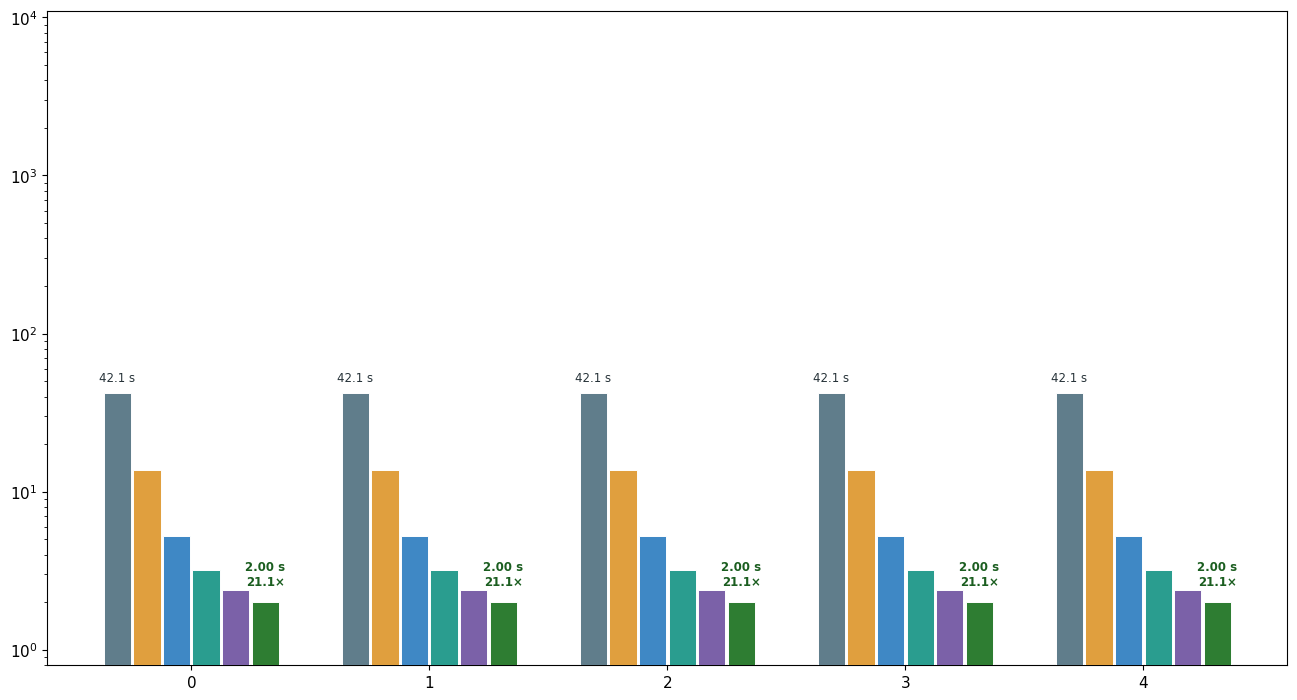

Here is the Python script that generated this plot: (Note: this script raises an exception after producing the figure.)
from pathlib import Path

import matplotlib.pyplot as plt
import numpy as np
from matplotlib.ticker import MultipleLocator

# The six bars in each case block are cumulative milestones from the Case-02
# single-board optimisation log. Cases 1-5 have the same D=128 body and differ
# only in B, so their per-input timing trace is the same. Keeping the graph in
# per-input units makes all five case blocks readable on a linear axis.
cases = ["TC1", "TC2", "TC3", "TC4", "TC5"]
batch_sizes = np.array([64, 1, 4, 16, 128])

stages = [
    "Baseline",
    "Opts 1–2",
    "Opts 3–8",
    "Opts 8b–14",
    "Opts 15–20",
    "Opts 21–23",
]

# Seconds per input forward, taken from the Case-02 result progression.
per_input_seconds = np.array([42.15, 13.70, 5.27, 3.205, 2.386, 1.996])
case_seconds = np.tile(per_input_seconds, (len(cases), 1))
speedups = per_input_seconds[0] / per_input_seconds

colors = [
    "#607d8b",  # baseline
    "#e09f3e",  # integer attention + exp LUT
    "#3f88c5",  # GEMM/GELU/quantisation
    "#2a9d8f",  # fusion and integer normalisation
    "#7b61a8",  # tiling and assembly
    "#2e7d32",  # integer residual + final assembly fix
]

plt.rcParams.update({
    "font.family": "DejaVu Sans",
    "font.size": 11,
    "axes.titleweight": "bold",
})

fig, ax = plt.subplots(figsize=(16, 8.5))
fig.patch.set_facecolor("white")

x = np.arange(len(cases))
bar_width = 0.115
offsets = (np.arange(len(stages)) - (len(stages) - 1) / 2) * bar_width * 1.08

for stage_index, (stage, color, offset) in enumerate(zip(stages, colors, offsets)):
    bars = ax.bar(
        x + offset,
        case_seconds[:, stage_index],
        width=bar_width,
        color=color,
        edgecolor="white",
        linewidth=0.7,
        label=stage,
        zorder=3,
    )

    # Label only the first and last milestones to keep the presentation graph
    # readable while still making the scale and speedup explicit.
    if stage_index in (0, len(stages) - 1):
        for case_x, value, bar in zip(x + offset, case_seconds[:, stage_index], bars):
            if stage_index == 0:
                label = f"{value:,.1f} s"
                label_y = value * 1.14
                fontsize = 8.5
            else:
                label = (f"{value:,.1f} s\n{speedups[-1]:.1f}×" if value >= 10
                         else f"{value:.2f} s\n{speedups[-1]:.1f}×")
                label_y = value * 1.22
                fontsize = 8.5
            ax.text(
                case_x,
                label_y,
                label,
                ha="center",
                va="bottom",
                fontsize=fontsize,
                color="#263238" if stage_index == 0 else "#1b5e20",
                fontweight="bold" if stage_index else "normal",
                zorder=5,
            )

# A logarithmic scale is necessary because TC2 is a one-input case while TC5
# contains 128 inputs.  It keeps all five case blocks visible in one figure.
ax.set_yscale("log")
ax.set_ylim(0.8, 11000)
ax.yaxis.set_major_locator(LogLocator(base=10, subs=(1, 2, 5)))
ax.yaxis.set_major_formatter(FuncFormatter(lambda value, _: f"{value:g}"))
ax.yaxis.set_minor_locator(LogLocator(base=10, subs=np.arange(1, 10) * 0.1))
ax.grid(axis="y", which="major", color="#b0bec5", alpha=0.42, linewidth=0.8, zorder=0)
ax.grid(axis="y", which="minor", color="#cfd8dc", alpha=0.18, linewidth=0.5, zorder=0)

# Separate the five case blocks.
for separator in np.arange(len(cases) - 1) + 0.5:
    ax.axvline(separator, color="#cfd8dc", linewidth=1.0, zorder=1)

ax.set_xticks(x)
ax.set_xticklabels([f"{case}\nB={batch}" for case, batch in zip(cases, batch_sizes)], fontsize=12)
ax.set_xlim(-0.58, len(cases) - 0.42)
ax.set_xlabel("Test-case block (all use one ESP32-C3; B is the case batch size)", labelpad=12)
ax.set_ylabel("Complete-case batch time (seconds, logarithmic scale)")
fig.suptitle(
    "Single-board optimisation: cumulative speedup across TC1–TC5",
    fontsize=20,
    fontweight="bold",
    y=0.99,
)
fig.text(
    0.5,
    0.935,
    "Six cumulative timing bars per case: baseline → Opts 1–2 → Opts 3–8 → Opts 8b–14 → Opts 15–20 → Opts 21–23",
    ha="center",
    va="bottom",
    fontsize=11,
    color="#455a64",
)

legend = ax.legend(
    loc="upper center",
    bbox_to_anchor=(0.5, 0.89),
    ncol=3,
    frameon=False,
    columnspacing=1.6,
    handlelength=1.4,
)

fig.text(
    0.5,
    0.032,
    "Final bars: approximately 21.1× faster than baseline in every case. "
    "Intermediate totals are measured Case-02 per-input milestones scaled by B; the body is input-independent.",
    ha="center",
    fontsize=9.2,
    color="#455a64",
)
fig.text(
    0.5,
    0.014,
    "Lower is faster  |  single-board only  |  complete forward",
    ha="center",
    fontsize=9.2,
    color="#455a64",
)

fig.tight_layout(rect=[0.02, 0.06, 0.99, 0.85])

out = Path(__file__).with_suffix(".svg")
fig.savefig(out, format="svg", bbox_inches="tight")
fig.savefig(out.with_suffix(".png"), format="png", dpi=200, bbox_inches="tight")
print(out)
